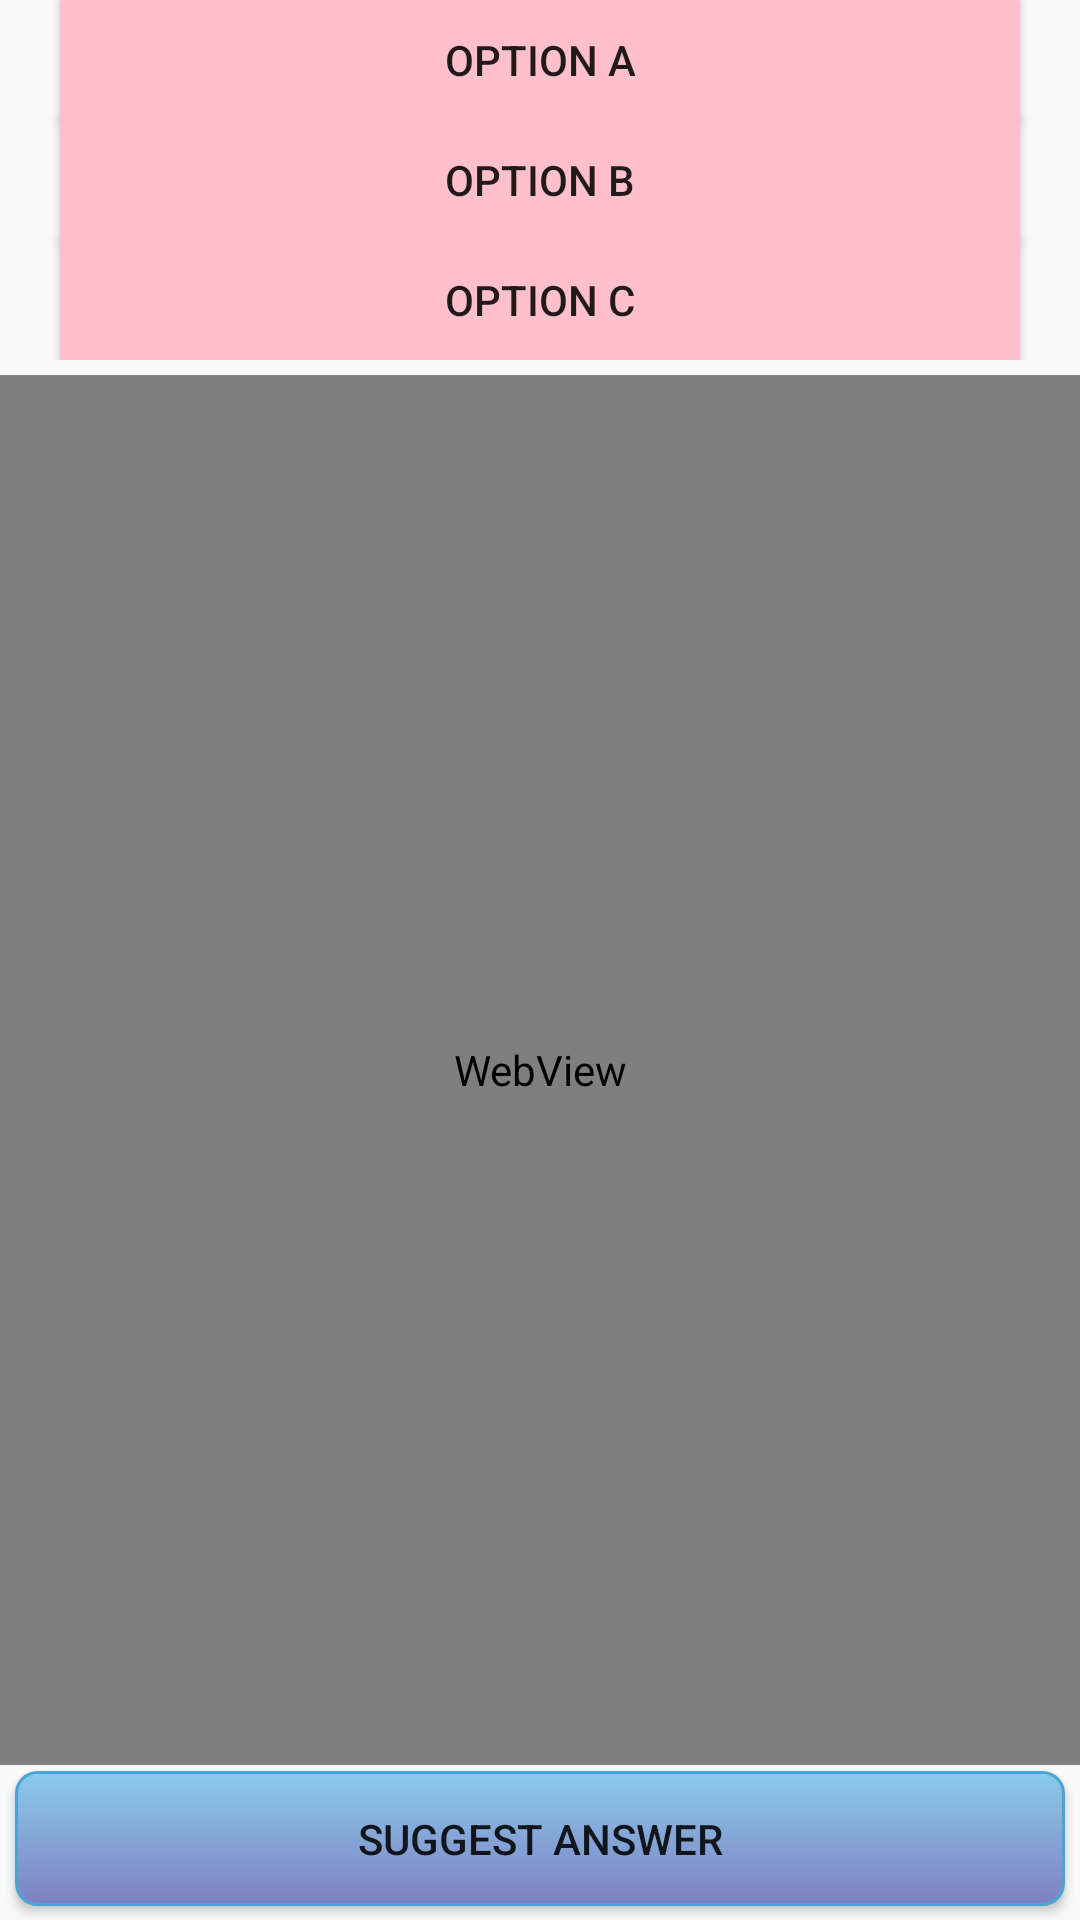

Produce the Android XML layout that renders to this screen, including the resource entries it uses.
<!-- AndroidManifest.xml: application theme AppTheme -->
<!-- res/layout/fragment_process.xml -->
<?xml version="1.0" encoding="utf-8"?>
<LinearLayout xmlns:android="http://schemas.android.com/apk/res/android"
    xmlns:app="http://schemas.android.com/apk/res-auto"
    xmlns:tools="http://schemas.android.com/tools"
    android:layout_width="match_parent"
    android:layout_height="match_parent"
    tools:context=".MainActivity"
    android:orientation="vertical">


    <LinearLayout
        android:layout_width="match_parent"
        android:layout_height="wrap_content"
        android:orientation="vertical">

        <Button
            android:id="@+id/button"
            android:layout_width="320dp"

            android:layout_height="40dp"
            android:layout_gravity="center"
            android:background="@color/pink"
            android:text="option a" />

        <Button
            android:id="@+id/button1"
            android:layout_width="320dp"
            android:layout_height="40dp"
            android:layout_gravity="center"

            android:background="@color/pink"
            android:text="option b" />

        <Button
            android:id="@+id/button2"
            android:layout_width="320dp"
            android:layout_height="40dp"
            android:layout_gravity="center"
            android:background="@color/pink"

            android:text="option c" />
    </LinearLayout>

    <WebView

        android:id="@+id/webView"
        android:layout_width="match_parent"
        android:layout_height="515dp"
        android:layout_marginTop="5dp"
        android:layout_weight="0.5"
        android:layout_marginBottom="2dp">


    </WebView>


    <Button
        android:id="@+id/btnId"
        android:layout_width="350dp"
        android:layout_height="45dp"
        android:layout_gravity="center"
        android:layout_alignParentBottom="true"
        android:layout_alignParentStart="true"
android:layout_marginBottom="5dp"
        android:background="@drawable/bg_background"
        android:text="Suggest Answer"
       />

    <TextView
        android:id="@+id/contentView"
        android:layout_width="0dp"
        android:layout_height="0dp"
 />
    <WebView
        android:id="@+id/webView1"
        android:layout_width="match_parent"
        android:layout_height="0dp"
        android:layout_weight="0.00001"
        />

    <WebView
        android:id="@+id/webView2"
        android:layout_width="match_parent"
        android:layout_height="0dp"
        android:layout_weight="0.00001"
        />


</LinearLayout>
<!-- resources referenced by this layout -->
<resources>
  <color name="pink">#ffc0cb</color>
  <!-- drawable bg_background (drawable) -->
  <?xml version="1.0" encoding="UTF-8"?>
  <selector xmlns:android="http://schemas.android.com/apk/res/android">
      <item android:state_pressed="true" >
          <shape>
              <solid
                  android:color="#004F81" />
              <stroke
                  android:width="1dp"
                  android:color="#222222" />
              <corners
                  android:radius="7dp" />
              <padding
                  android:left="10dp"
                  android:top="10dp"
                  android:right="10dp"
                  android:bottom="10dp" />
          </shape>
      </item>
      <item>
          <shape>
              <gradient
                  android:startColor="#89cbee"
                  android:endColor="#8080c0"
                  android:angle="270" />
              <stroke
                  android:width="1dp"
                  android:color="#4aa5d4" />
              <corners
                  android:radius="7dp" />
              <padding
                  android:left="10dp"
                  android:top="10dp"
                  android:right="10dp"
                  android:bottom="10dp" />
          </shape>
      </item>
  </selector>
  <style name="AppTheme" parent="Theme.AppCompat.Light.NoActionBar">
          
          <item name="colorPrimary">@color/colorPrimary</item>
          <item name="colorPrimaryDark">@color/colorPrimaryDark</item>
          <item name="colorAccent">@color/colorAccent</item>
      </style>
  <color name="colorPrimary">#3F51B5</color>
  <color name="colorPrimaryDark">#303F9F</color>
  <color name="colorAccent">#FF4081</color>
</resources>
